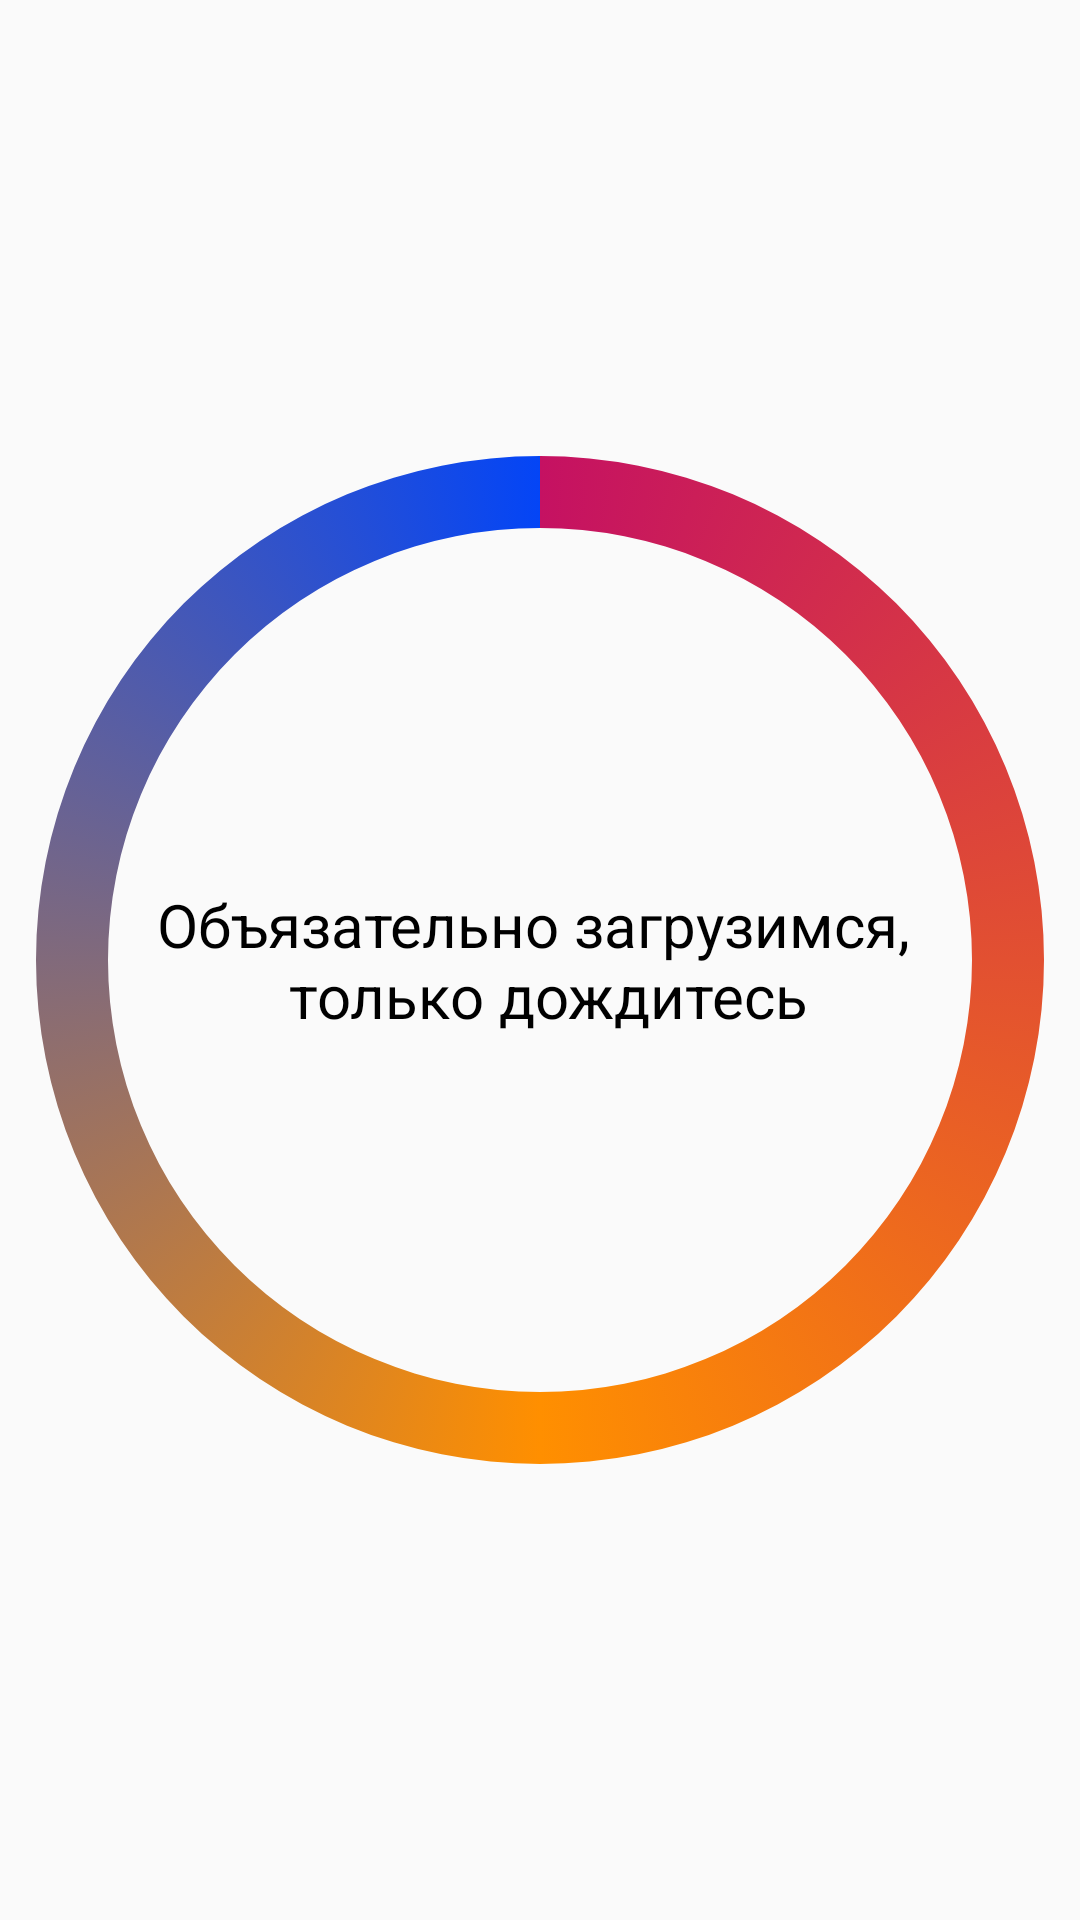

The Android layout XML behind this screen, and the referenced resources:
<!-- AndroidManifest.xml: application theme Theme.YouTubeAPI40 -->
<!-- res/layout/fragment_playlists.xml -->
<?xml version="1.0" encoding="utf-8"?>
<FrameLayout xmlns:android="http://schemas.android.com/apk/res/android"
    android:id="@+id/frame"
    xmlns:tools="http://schemas.android.com/tools"
    android:layout_width="match_parent"
    android:layout_height="match_parent"
    tools:context="ui.playlists.PlaylistsFragment">

    <RelativeLayout
        android:id="@+id/line_loading"
        android:layout_width="match_parent"
        android:layout_height="match_parent"
        android:visibility="visible">

        <ProgressBar
            android:id="@+id/progress_circular"
            android:layout_width="match_parent"
            android:layout_height="match_parent"
            android:indeterminateDrawable="@drawable/cab_1" />

        <TextView
            android:layout_width="match_parent"
            android:layout_height="match_parent"
            android:gravity="center"
            android:textSize="20sp"
            android:textColor="@color/black"
            android:text="@string/load"
            android:textAlignment="center" />
    </RelativeLayout>

    <androidx.recyclerview.widget.RecyclerView
        android:id="@+id/rec"
        android:visibility="gone"
        android:layout_width="match_parent"
        android:layout_height="wrap_content"
        tools:listitem="@layout/item" />
</FrameLayout>
<!-- res/layout/item.xml (included above) -->
<?xml version="1.0" encoding="utf-8"?>
<androidx.constraintlayout.widget.ConstraintLayout xmlns:android="http://schemas.android.com/apk/res/android"
    xmlns:app="http://schemas.android.com/apk/res-auto"
    xmlns:tools="http://schemas.android.com/tools"
    android:layout_width="match_parent"
    android:layout_height="wrap_content">

    <androidx.cardview.widget.CardView
        android:id="@+id/cardView"
        android:layout_width="120dp"
        android:layout_height="90dp"
        android:layout_marginStart="16dp"
        android:layout_marginTop="16dp"
        app:cardCornerRadius="8dp"
        app:layout_constraintBottom_toBottomOf="parent"
        app:layout_constraintStart_toStartOf="parent"
        app:layout_constraintTop_toTopOf="parent">

        <ImageView
            android:id="@+id/iv_playlists"
            android:layout_width="match_parent"
            android:layout_height="match_parent"
            android:src="@drawable/image_sample"
            android:contentDescription="@string/playlist_title" />

        <FrameLayout
            android:layout_width="match_parent"
            android:layout_height="24dp"
            android:alpha="0.8"
            android:layout_gravity="bottom"
            android:background="@color/black">
        </FrameLayout>

        <TextView
            android:layout_width="wrap_content"
            android:layout_height="wrap_content"
            android:layout_gravity="bottom|center_horizontal"
            android:layout_marginBottom="6dp"
            android:fontFamily="@font/noto_sans"
            android:textFontWeight="400"
            android:lineHeight="16.34dp"
            android:textSize="12sp"
            android:textColor="@color/white"
            android:text="@string/playlist"
            tools:targetApi="28" />

    </androidx.cardview.widget.CardView>

    <TextView
        android:id="@+id/tv_playlist_title"
        android:layout_width="0dp"
        android:layout_height="wrap_content"
        android:layout_marginStart="8dp"
        android:layout_marginEnd="16dp"
        android:text="@string/t"
        android:fontFamily="@font/fjalla_one"
        android:textStyle="normal"
        android:textFontWeight="400"
        android:layout_marginHorizontal="20.11dp"
        android:textColor="@color/dark"
        android:textSize="16sp"
        app:layout_constraintBottom_toBottomOf="parent"
        app:layout_constraintEnd_toEndOf="parent"
        app:layout_constraintStart_toEndOf="@id/cardView"
        app:layout_constraintTop_toTopOf="parent"
        tools:targetApi="p" />

    <TextView
        android:id="@+id/tv_count_of_videos"
        android:layout_width="wrap_content"
        android:layout_height="wrap_content"
        android:text="@string/videos"
        android:layout_marginStart="8dp"
        android:fontFamily="@font/noto_sans"
        android:textFontWeight="400"
        android:lineHeight="16.34dp"
        android:textSize="12sp"
        android:textColor="@color/light_dark"
        app:layout_constraintBottom_toBottomOf="parent"
        app:layout_constraintStart_toEndOf="@id/cardView"
        app:layout_constraintTop_toBottomOf="@id/tv_playlist_title"
        tools:targetApi="28"/>
</androidx.constraintlayout.widget.ConstraintLayout>
<!-- resources referenced by this layout -->
<resources>
  <color name="black">#FF000000</color>
  <color name="white">#FFFFFFFF</color>
  <!-- drawable cab_1 (drawable) -->
  <?xml version="1.0" encoding="utf-8"?>
  <rotate xmlns:android="http://schemas.android.com/apk/res/android"
      android:fromDegrees="-90"
      android:pivotX="50%"
      android:pivotY="50%"
      android:toDegrees="270">
      <shape android:useLevel="false"
          android:dither="true"
          android:innerRadiusRatio="2.5"
          android:thicknessRatio="15"
          android:shape="ring">
          <gradient android:useLevel="false"
              android:endColor="#0445F6"
              android:startColor="#C51162"
              android:centerColor="#FF8F00"
              android:type="sweep"/>
      </shape>
  
  </rotate>
  <!-- drawable image_sample: png bitmap (drawable, 25297 bytes) -->
  <string name="load">Объязательно загрузимся, \n только дождитесь</string>
  <string name="playlist">playlist</string>
  <string name="playlist_title">playlist_title</string>
  <string name="t">t Крутая</string>
  <string name="videos">%1$s video series</string>
  <style name="Theme.YouTubeAPI40" parent="Theme.MaterialComponents.DayNight.NoActionBar.Bridge">
          
          <item name="colorPrimary">@color/purple_500</item>
          <item name="colorPrimaryVariant">@color/purple_700</item>
          <item name="colorOnPrimary">@color/custom_white</item>
          
          <item name="colorSecondary">@color/teal_200</item>
          <item name="colorSecondaryVariant">@color/teal_700</item>
          <item name="colorOnSecondary">@color/black</item>
          
          <item name="android:statusBarColor" tools:targetApi="l">?attr/colorOnSecondary</item>
          
      </style>
  <color name="purple_500">#FF6200EE</color>
  <color name="purple_700">#FF3700B3</color>
  <color name="custom_white">#FFE5E5E5</color>
  <color name="teal_200">#FF03DAC5</color>
  <color name="teal_700">#FF018786</color>
</resources>
